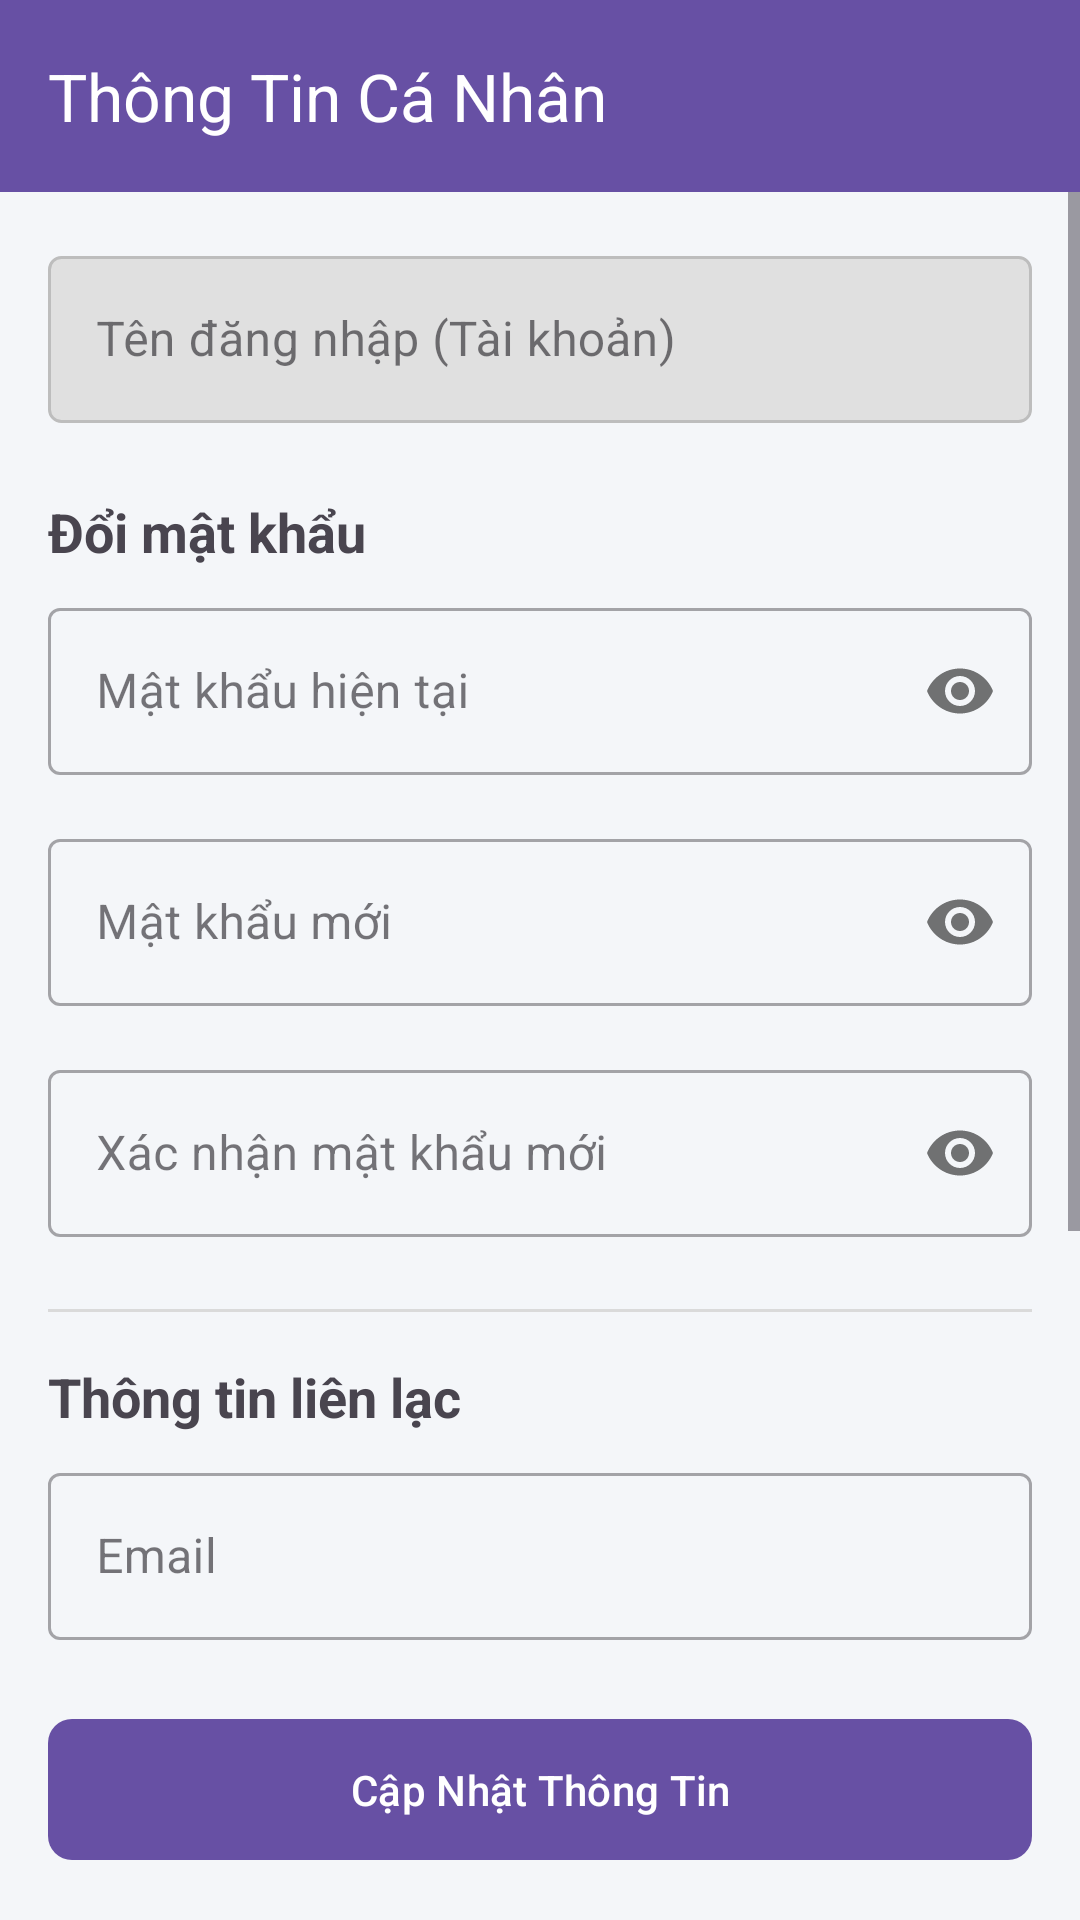

Android layout source for this screen:
<!-- AndroidManifest.xml: application theme Theme.UngDungQuanLyGunDam -->
<!-- res/layout/activity_profile.xml -->
<?xml version="1.0" encoding="utf-8"?>
<LinearLayout xmlns:android="http://schemas.android.com/apk/res/android"
    xmlns:app="http://schemas.android.com/apk/res-auto"
    xmlns:tools="http://schemas.android.com/tools"
    android:id="@+id/main"
    android:layout_width="match_parent"
    android:layout_height="match_parent"
    android:orientation="vertical"
    android:background="#F4F6F9"
    tools:context=".ProfileActivity">
    <androidx.appcompat.widget.Toolbar
        android:id="@+id/toolbar_profile"
        android:layout_width="match_parent"
        android:layout_height="?attr/actionBarSize"
        android:background="?attr/colorPrimary"
        app:title="Thông Tin Cá Nhân"
        app:titleTextColor="@android:color/white" />

    <ScrollView
        android:layout_width="match_parent"
        android:layout_height="0dp"
        android:layout_weight="1">

        <LinearLayout
            android:layout_width="match_parent"
            android:layout_height="wrap_content"
            android:orientation="vertical"
            android:padding="16dp">

            <com.google.android.material.textfield.TextInputLayout
                style="@style/Widget.MaterialComponents.TextInputLayout.OutlinedBox"
                android:layout_width="match_parent"
                android:layout_height="wrap_content"
                android:hint="Tên đăng nhập (Tài khoản)">

                <com.google.android.material.textfield.TextInputEditText
                    android:id="@+id/et_profile_username"
                    android:layout_width="match_parent"
                    android:layout_height="wrap_content"
                    android:focusable="false"
                    android:clickable="false"
                    android:longClickable="false"
                    android:background="@drawable/bg_edittext_disable"
                    android:textColor="#888888" />
            </com.google.android.material.textfield.TextInputLayout>

            <TextView
                android:layout_width="wrap_content"
                android:layout_height="wrap_content"
                android:text="Đổi mật khẩu"
                android:textSize="18sp"
                android:textStyle="bold"
                android:layout_marginTop="24dp"
                android:layout_marginBottom="8dp"/>
            <com.google.android.material.textfield.TextInputLayout
                style="@style/Widget.MaterialComponents.TextInputLayout.OutlinedBox"
                android:layout_width="match_parent"
                android:layout_height="wrap_content"
                app:passwordToggleEnabled="true"
                android:hint="Mật khẩu hiện tại">

                <com.google.android.material.textfield.TextInputEditText
                    android:id="@+id/et_profile_old_password"
                    android:layout_width="match_parent"
                    android:layout_height="wrap_content"
                    android:inputType="textPassword" />
            </com.google.android.material.textfield.TextInputLayout>
            <com.google.android.material.textfield.TextInputLayout
                style="@style/Widget.MaterialComponents.TextInputLayout.OutlinedBox"
                android:layout_width="match_parent"
                android:layout_height="wrap_content"
                android:layout_marginTop="16dp"
                app:passwordToggleEnabled="true"
                android:hint="Mật khẩu mới">

                <com.google.android.material.textfield.TextInputEditText
                    android:id="@+id/et_profile_new_password"
                    android:layout_width="match_parent"
                    android:layout_height="wrap_content"
                    android:inputType="textPassword" />
            </com.google.android.material.textfield.TextInputLayout>
            <com.google.android.material.textfield.TextInputLayout
                style="@style/Widget.MaterialComponents.TextInputLayout.OutlinedBox"
                android:layout_width="match_parent"
                android:layout_height="wrap_content"
                android:layout_marginTop="16dp"
                app:passwordToggleEnabled="true"
                android:hint="Xác nhận mật khẩu mới">

                <com.google.android.material.textfield.TextInputEditText
                    android:id="@+id/et_profile_confirm_password"
                    android:layout_width="match_parent"
                    android:layout_height="wrap_content"
                    android:inputType="textPassword" />
            </com.google.android.material.textfield.TextInputLayout>

            <View
                android:layout_width="match_parent"
                android:layout_height="1dp"
                android:background="#DADADA"
                android:layout_marginTop="24dp"/>

            <TextView
                android:layout_width="wrap_content"
                android:layout_height="wrap_content"
                android:text="Thông tin liên lạc"
                android:textSize="18sp"
                android:textStyle="bold"
                android:layout_marginTop="16dp"
                android:layout_marginBottom="8dp"/>
            <com.google.android.material.textfield.TextInputLayout
                style="@style/Widget.MaterialComponents.TextInputLayout.OutlinedBox"
                android:layout_width="match_parent"
                android:layout_height="wrap_content"
                android:hint="Email">

                <com.google.android.material.textfield.TextInputEditText
                    android:id="@+id/et_profile_email"
                    android:layout_width="match_parent"
                    android:layout_height="wrap_content"
                    android:inputType="textEmailAddress" />
            </com.google.android.material.textfield.TextInputLayout>

            <com.google.android.material.textfield.TextInputLayout
                style="@style/Widget.MaterialComponents.TextInputLayout.OutlinedBox"
                android:layout_width="match_parent"
                android:layout_height="wrap_content"
                android:layout_marginTop="16dp"
                android:hint="Số điện thoại">

                <com.google.android.material.textfield.TextInputEditText
                    android:id="@+id/et_profile_phone"
                    android:layout_width="match_parent"
                    android:layout_height="wrap_content"
                    android:inputType="phone" />
            </com.google.android.material.textfield.TextInputLayout>

            <com.google.android.material.textfield.TextInputLayout
                style="@style/Widget.MaterialComponents.TextInputLayout.OutlinedBox"
                android:layout_width="match_parent"
                android:layout_height="wrap_content"
                android:layout_marginTop="16dp"
                android:hint="Địa chỉ">

                <com.google.android.material.textfield.TextInputEditText
                    android:id="@+id/et_profile_address"
                    android:layout_width="match_parent"
                    android:layout_height="wrap_content"
                    android:gravity="top"
                    android:inputType="textMultiLine"
                    android:lines="3" />
            </com.google.android.material.textfield.TextInputLayout>
        </LinearLayout>
    </ScrollView>

    
    <com.google.android.material.button.MaterialButton
        android:id="@+id/btn_update_profile"
        android:layout_width="match_parent"
        android:layout_height="wrap_content"
        android:layout_margin="16dp"
        android:padding="14dp"
        android:text="Cập Nhật Thông Tin"
        app:cornerRadius="8dp" />

</LinearLayout>
<!-- resources referenced by this layout -->
<resources>
  <!-- drawable bg_edittext_disable (drawable) -->
  <?xml version="1.0" encoding="utf-8"?>
  <shape xmlns:android="http://schemas.android.com/apk/res/android">
      <solid android:color="#E0E0E0"/> 
      <corners android:radius="4dp"/>
      <stroke android:width="1dp" android:color="#BDBDBD"/>
  </shape>
  <style name="Theme.UngDungQuanLyGunDam" parent="Base.Theme.UngDungQuanLyGunDam" />
  <style name="Base.Theme.UngDungQuanLyGunDam" parent="Theme.Material3.DayNight.NoActionBar">
          
          
      </style>
</resources>
